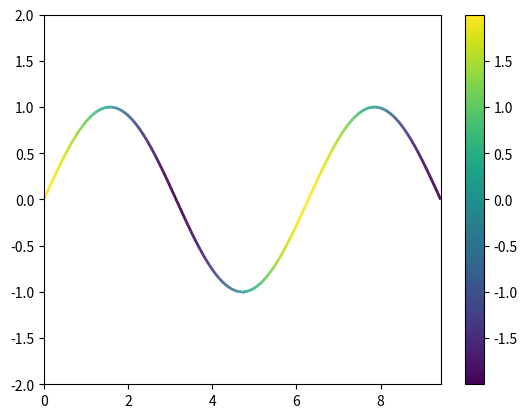

Recreate this plot in Python.
import numpy as np
import matplotlib.pyplot as plt
from matplotlib.collections import LineCollection
from matplotlib.colors import ListedColormap, BoundaryNorm


def plot(x, y, value, ylim: tuple[float,float]):
    # Create a set of line segments so that we can color them individually
    # This creates the points as a N x 1 x 2 array so that we can stack points
    # together easily to get the segments. The segments array for line collection
    # needs to be (numlines) x (points per line) x 2 (for x and y)
    points = np.array([x, y]).T.reshape(-1, 1, 2)
    segments = np.concatenate([points[:-1], points[1:]], axis=1)

    fig, axs = plt.subplots(1, 1, sharex=True, sharey=True)

    # Create a continuous norm to map from data points to colors
    norm = plt.Normalize(value.min(), value.max())
    lc = LineCollection(segments, cmap='viridis', norm=norm)
    # Set the values used for colormapping
    lc.set_array(value)
    lc.set_linewidth(2)
    line = axs.add_collection(lc)
    fig.colorbar(line, ax=axs)

    axs.set_xlim(x.min(), x.max())
    axs.set_ylim(*ylim)
    plt.show()


if __name__ == "__main__":
    x = np.linspace(0, 3 * np.pi, 500)
    y = np.sin(x)
    value = 2 * np.cos(0.5 * (x[:-1] + x[1:]))  # first derivative

    plot(x, y, value, ylim=(-2, 2))